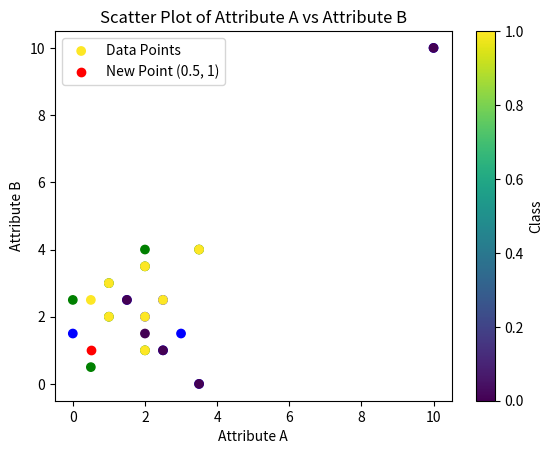
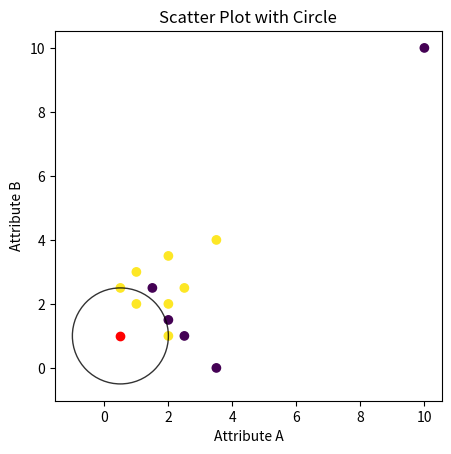

The script that saved these images, in order: (Note: this script raises an exception after producing the figures.)
import numpy as np
import matplotlib.pyplot as plt

data = {
    "Attribute A" : [3.5, 0, 1, 2.5, 2, 1.5, 2, 3.5, 1, 3, 2, 2, 2.5, 0.5, 0., 10],
    "Attribute B" : [4, 1.5, 2, 1, 3.5, 2.5, 1, 0, 3, 1.5, 4, 2, 2.5, 0.5, 2.5, 10],
    "Class" : [1, 0, 1, 0, 1, 0, 1, 0, 1, 0, 1, 0, 0, 1, 1, 0],
}

colors = np.array([x for x in 'bgrcmyk'])
plt.scatter(data["Attribute A"], data["Attribute B"], color=colors[data["Class"]].tolist())
plt.show()

# Calculate Q1 (25th percentile) and Q3 (75th percentile) for Attribute A and Attribute B
Q1_A = np.percentile(data["Attribute A"], 25)
Q3_A = np.percentile(data["Attribute A"], 75)
IQR_A = Q3_A - Q1_A

Q1_B = np.percentile(data["Attribute B"], 25)
Q3_B = np.percentile(data["Attribute B"], 75)
IQR_B = Q3_B - Q1_B

# Define lower and upper bounds for potential outliers
lower_bound_A = Q1_A - 1.5 * IQR_A
upper_bound_A = Q3_A + 1.5 * IQR_A

lower_bound_B = Q1_B - 1.5 * IQR_B
upper_bound_B = Q3_B + 1.5 * IQR_B

# Identify potential outliers
outliers_A = [index for index, value in enumerate(data["Attribute A"]) if value < lower_bound_A or value > upper_bound_A]
outliers_B = [index for index, value in enumerate(data["Attribute B"]) if value < lower_bound_B or value > upper_bound_B]

# Remove outliers from the dataset
filtered_data = {
    "Attribute A": [data["Attribute A"][i] for i in range(len(data["Attribute A"])) if i not in outliers_A],
    "Attribute B": [data["Attribute B"][i] for i in range(len(data["Attribute B"])) if i not in outliers_B],
    "Class": [data["Class"][i] for i in range(len(data["Class"])) if i not in outliers_A and i not in outliers_B]
}

print("Filtered Data:")
print(filtered_data)

import matplotlib.pyplot as plt

# Original filtered data (excluding outliers)
filtered_data = {
    "Attribute A": [3.5, 1, 2.5, 2, 1.5, 2, 3.5, 1, 2, 2, 2.5, 0.5, 10],
    "Attribute B": [4, 2, 1, 3.5, 2.5, 1, 0, 3, 1.5, 2, 2.5, 2.5, 10],
    "Class": [1, 1, 0, 1, 0, 1, 0, 1, 0, 1, 1, 1, 0]
}

# New point to be plotted
new_point = [0.5, 1]

# Scatter plot with different colors for each class
plt.scatter(filtered_data["Attribute A"], filtered_data["Attribute B"], c=filtered_data["Class"], cmap='viridis', label="Data Points")
plt.scatter(new_point[0], new_point[1], color='red', label="New Point (0.5, 1)")
plt.xlabel("Attribute A")
plt.ylabel("Attribute B")
plt.title("Scatter Plot of Attribute A vs Attribute B")
plt.colorbar(label="Class")
plt.legend()
plt.show()

import numpy as np
import matplotlib.pyplot as plt
from matplotlib.patches import Circle

# Original filtered data (excluding outliers)
filtered_data = {
    "Attribute A": [3.5, 1, 2.5, 2, 1.5, 2, 3.5, 1, 2, 2, 2.5, 0.5, 10],
    "Attribute B": [4, 2, 1, 3.5, 2.5, 1, 0, 3, 1.5, 2, 2.5, 2.5, 10],
    "Class": [1, 1, 0, 1, 0, 1, 0, 1, 0, 1, 1, 1, 0]
}

def n_closest_to(example, n):
    distances = []
    for point in zip(filtered_data["Attribute A"], filtered_data["Attribute B"]):
        distance = np.linalg.norm(np.array(example) - np.array(point))
        distances.append(distance)
    closest_indices = np.argsort(distances)[:n]
    closest_points = [(filtered_data["Attribute A"][i], filtered_data["Attribute B"][i]) for i in closest_indices]
    return closest_points

# New point
location = (0.5, 1)

# Compute the 3 closest points to the new point
closest_points = n_closest_to(location, 3)

# Compute the radius (distance to the farthest of the 3 closest points)
radius = max([np.linalg.norm(np.array(location) - np.array(point)) for point in closest_points])

# Plotting
_, axes = plt.subplots()
axes.scatter(filtered_data["Attribute A"], filtered_data["Attribute B"], c=filtered_data["Class"], cmap='viridis', label="Data Points")
axes.scatter(location[0], location[1], color='red', label="New Point (0.5, 1)")
cir = Circle(location, radius, fill=False, alpha=0.8)
axes.add_patch(cir)
axes.set_aspect('equal') # necessary so that the circle is not oval
plt.xlabel("Attribute A")
plt.ylabel("Attribute B")
plt.title("Scatter Plot with Circle")
plt.colorbar(label="Class")
plt.legend()
plt.show()

def majority(points):
    # Count the occurrences of each class in the given points
    class_counts = {}
    for point in points:
        _, _, class_label = point
        class_counts[class_label] = class_counts.get(class_label, 0) + 1
    
    # Determine the majority class (break ties with a default class of 1)
    majority_class = max(class_counts, key=class_counts.get, default=1)
    return majority_class


count = 0

# Iterate through the entire dataset
for i in range(len(filtered_data["Attribute A"])):
    # Consider the i-th point as the test set
    test_point = (filtered_data["Attribute A"][i], filtered_data["Attribute B"][i], filtered_data["Class"][i])

    # Create the training set by excluding the test point
    training_data = [(filtered_data["Attribute A"][j], filtered_data["Attribute B"][j], filtered_data["Class"][j])
                     for j in range(len(filtered_data["Attribute A"])) if j != i]

    # Get the 3 closest points using the training set
    closest_points = n_closest_to(test_point[:2], 3)

    # Predict the class of the test point using the majority function
    predicted_class = majority(closest_points)

    # Compare the predicted class with the actual class
    if predicted_class == test_point[2]:
        count += 1

# Calculate the overall accuracy
overall_accuracy = count / len(filtered_data["Attribute A"]) * 100
print("Overall accuracy =", overall_accuracy, "%")